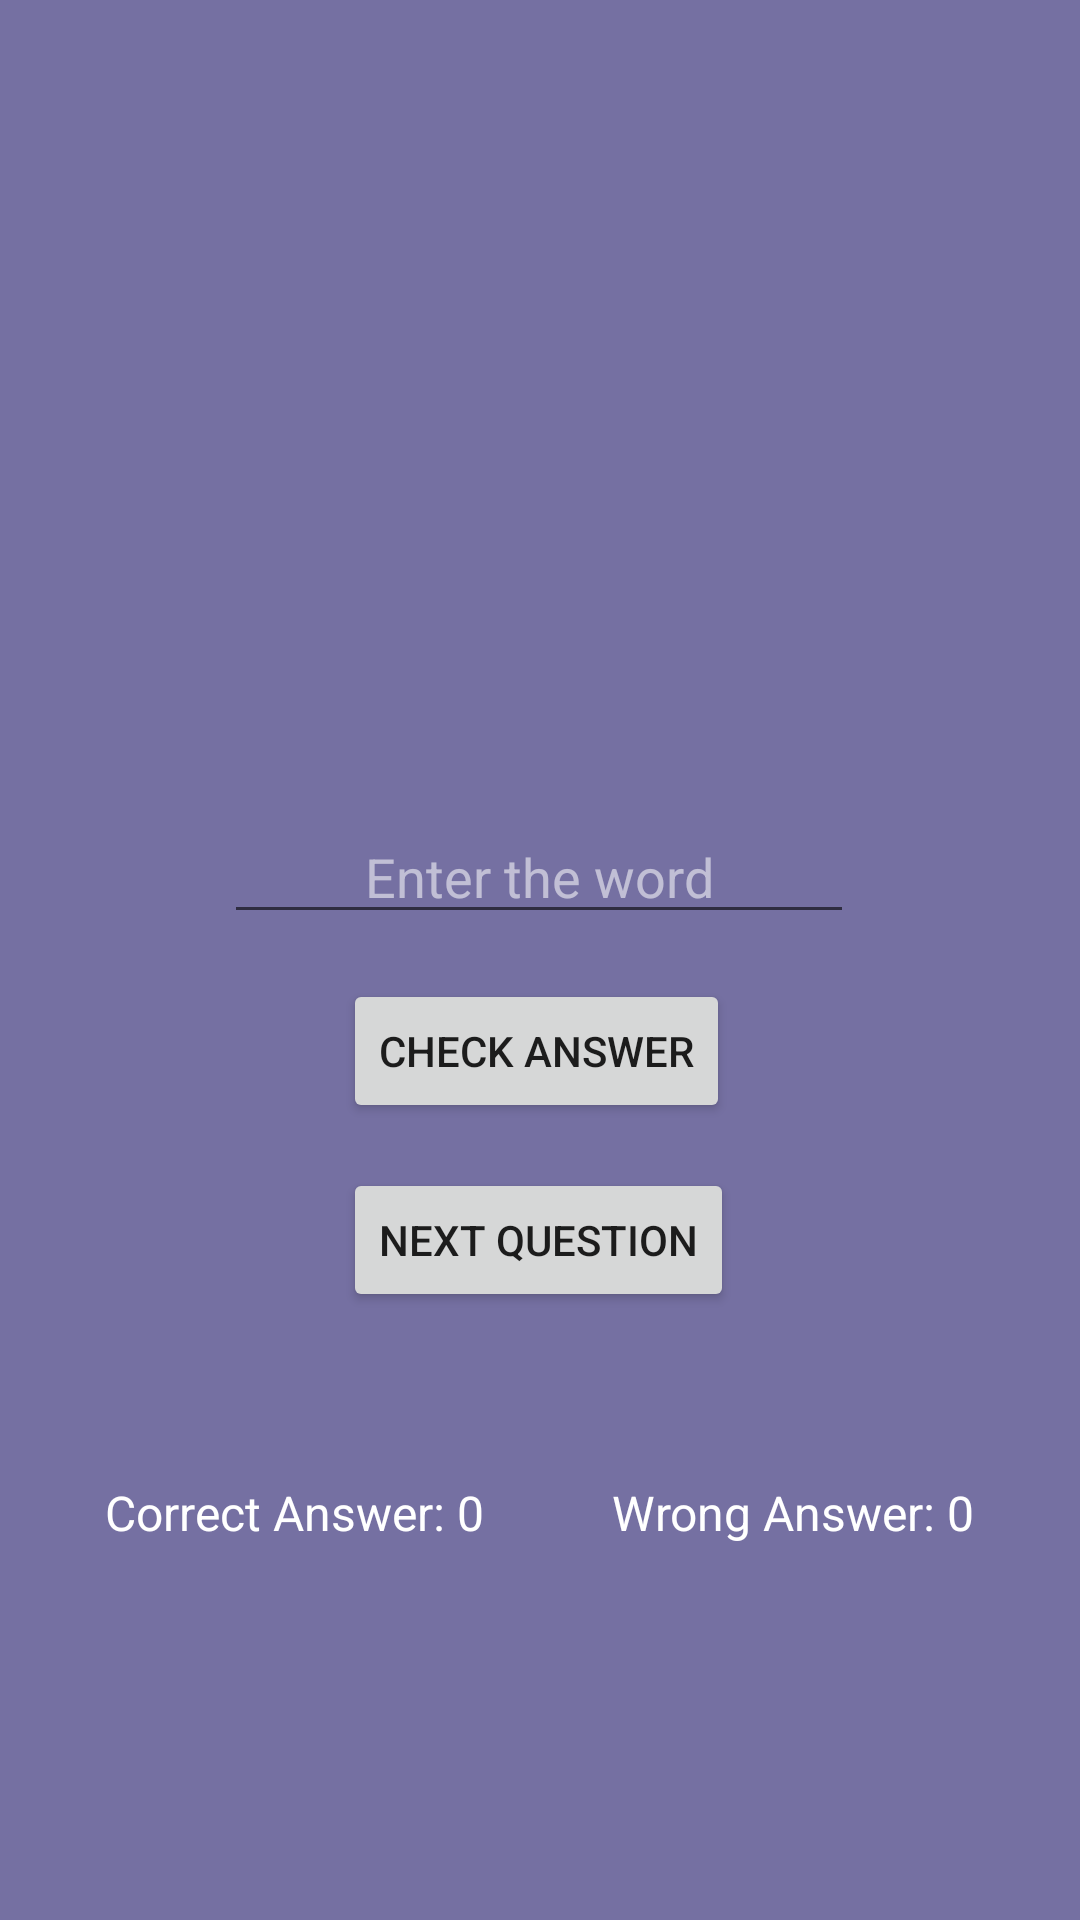

Produce the Android XML layout that renders to this screen, including the resource entries it uses.
<!-- AndroidManifest.xml: application theme Theme.VocApp -->
<!-- res/layout/fragment_quiz.xml -->
<?xml version="1.0" encoding="utf-8"?>
<layout
    xmlns:android="http://schemas.android.com/apk/res/android"
    xmlns:app="http://schemas.android.com/apk/res-auto"
    xmlns:tools="http://schemas.android.com/tools"
    tools:context=".QuizFragment">
    <data>
        <variable
            name="viewModel"
            type="com.example.vocapp.QuizViewModel" />
    </data>

    <androidx.constraintlayout.widget.ConstraintLayout
        android:layout_width="match_parent"
        android:layout_height="match_parent"
        android:background="@color/background">

        <TextView
            android:id="@+id/answer2"
            android:layout_width="147dp"
            android:layout_height="36dp"
            android:layout_marginTop="10dp"
            android:textAlignment="center"
            android:textColor="@color/white"
            android:textSize="20sp"
            app:layout_constraintEnd_toEndOf="@+id/nextQuestionButton2"
            app:layout_constraintHorizontal_bias="0.571"
            app:layout_constraintStart_toStartOf="@+id/nextQuestionButton2"
            app:layout_constraintTop_toBottomOf="@+id/nextQuestionButton2" />

        <TextView
            android:id="@+id/totalCorrectAnswer"
            android:layout_width="wrap_content"
            android:layout_height="36dp"
            android:layout_marginStart="35dp"
            android:layout_marginTop="10dp"
            android:text="@string/correct_answer_"
            android:textAlignment="center"
            android:textColor="@color/white"
            android:textSize="16sp"
            app:layout_constraintStart_toStartOf="parent"
            app:layout_constraintTop_toBottomOf="@+id/answer2" />

        <TextView
            android:id="@+id/totalWrongAnswer"
            android:layout_width="wrap_content"
            android:layout_height="36dp"
            android:layout_marginTop="10dp"
            android:layout_marginEnd="35dp"
            android:text="@string/wrong_answer_"
            android:textAlignment="center"
            android:textColor="@color/white"
            android:textSize="16sp"
            app:layout_constraintEnd_toEndOf="parent"
            app:layout_constraintTop_toBottomOf="@+id/answer2" />

        <Button
            android:id="@+id/checkAnswerButton2"
            android:layout_width="wrap_content"
            android:layout_height="wrap_content"
            android:layout_marginTop="15dp"
            android:text="@string/check_answer"
            app:layout_constraintEnd_toEndOf="@+id/enteredWord2"
            app:layout_constraintHorizontal_bias="0.491"
            app:layout_constraintStart_toStartOf="@+id/enteredWord2"
            app:layout_constraintTop_toBottomOf="@+id/enteredWord2"
            tools:ignore="TextContrastCheck" />

        <Button
            android:id="@+id/nextQuestionButton2"
            android:layout_width="wrap_content"
            android:layout_height="wrap_content"
            android:layout_marginTop="15dp"
            android:text="@string/next_question"
            app:layout_constraintEnd_toEndOf="@+id/checkAnswerButton2"
            app:layout_constraintHorizontal_bias="0.0"
            app:layout_constraintStart_toStartOf="@+id/checkAnswerButton2"
            app:layout_constraintTop_toBottomOf="@+id/checkAnswerButton2"
            tools:ignore="TextContrastCheck" />

        <EditText
            android:id="@+id/enteredWord2"
            android:layout_width="wrap_content"
            android:layout_height="wrap_content"
            android:layout_marginTop="12dp"
            android:ems="10"
            android:hint="@string/enter_the_word"
            android:importantForAutofill="no"
            android:inputType="textPersonName"
            android:textAlignment="center"
            android:textColor="@color/white"
            android:textColorHint="#8DFFFFFF"
            app:layout_constraintEnd_toEndOf="@+id/wordDefinition2"
            app:layout_constraintStart_toStartOf="@+id/wordDefinition2"
            app:layout_constraintTop_toBottomOf="@+id/wordDefinition2"
            tools:ignore="TouchTargetSizeCheck,TextContrastCheck" />

        <TextView
            android:id="@+id/wordDefinition2"
            android:layout_width="270dp"
            android:layout_height="250dp"
            android:layout_marginTop="8dp"
            android:gravity="center"
            android:textAlignment="center"
            android:textColor="@color/white"
            android:textSize="16sp"
            app:layout_constraintEnd_toEndOf="parent"
            app:layout_constraintHorizontal_bias="0.496"
            app:layout_constraintStart_toStartOf="parent"
            app:layout_constraintTop_toTopOf="parent" />

    </androidx.constraintlayout.widget.ConstraintLayout>
</layout>
<!-- resources referenced by this layout -->
<resources>
  <color name="background">#7570A2</color>
  <color name="white">#FFFFFFFF</color>
  <string name="check_answer">Check Answer</string>
  <string name="correct_answer_">Correct Answer: 0</string>
  <string name="enter_the_word">Enter the word</string>
  <string name="next_question">Next Questıon</string>
  <string name="wrong_answer_">Wrong Answer: 0</string>
  <style name="Theme.VocApp" parent="Theme.MaterialComponents.DayNight.NoActionBar">
          
          <item name="colorPrimary">@color/primaryColor</item>
          <item name="colorPrimaryVariant">@color/primaryDarkColor</item>
          <item name="colorOnPrimary">@color/primaryTextColor</item>
          
          <item name="colorSecondary">@color/secondaryColor</item>
          <item name="colorSecondaryVariant">@color/secondaryDarkColor</item>
          <item name="colorOnSecondary">@color/secondaryTextColor</item>
          
          <item name="android:statusBarColor">?attr/colorPrimaryVariant</item>
          
      </style>
  <color name="primaryColor">#eeeeee</color>
  <color name="primaryDarkColor">#bcbcbc</color>
  <color name="primaryTextColor">#000000</color>
  <color name="secondaryColor">#616161</color>
  <color name="secondaryDarkColor">#373737</color>
  <color name="secondaryTextColor">#ffffff</color>
</resources>
